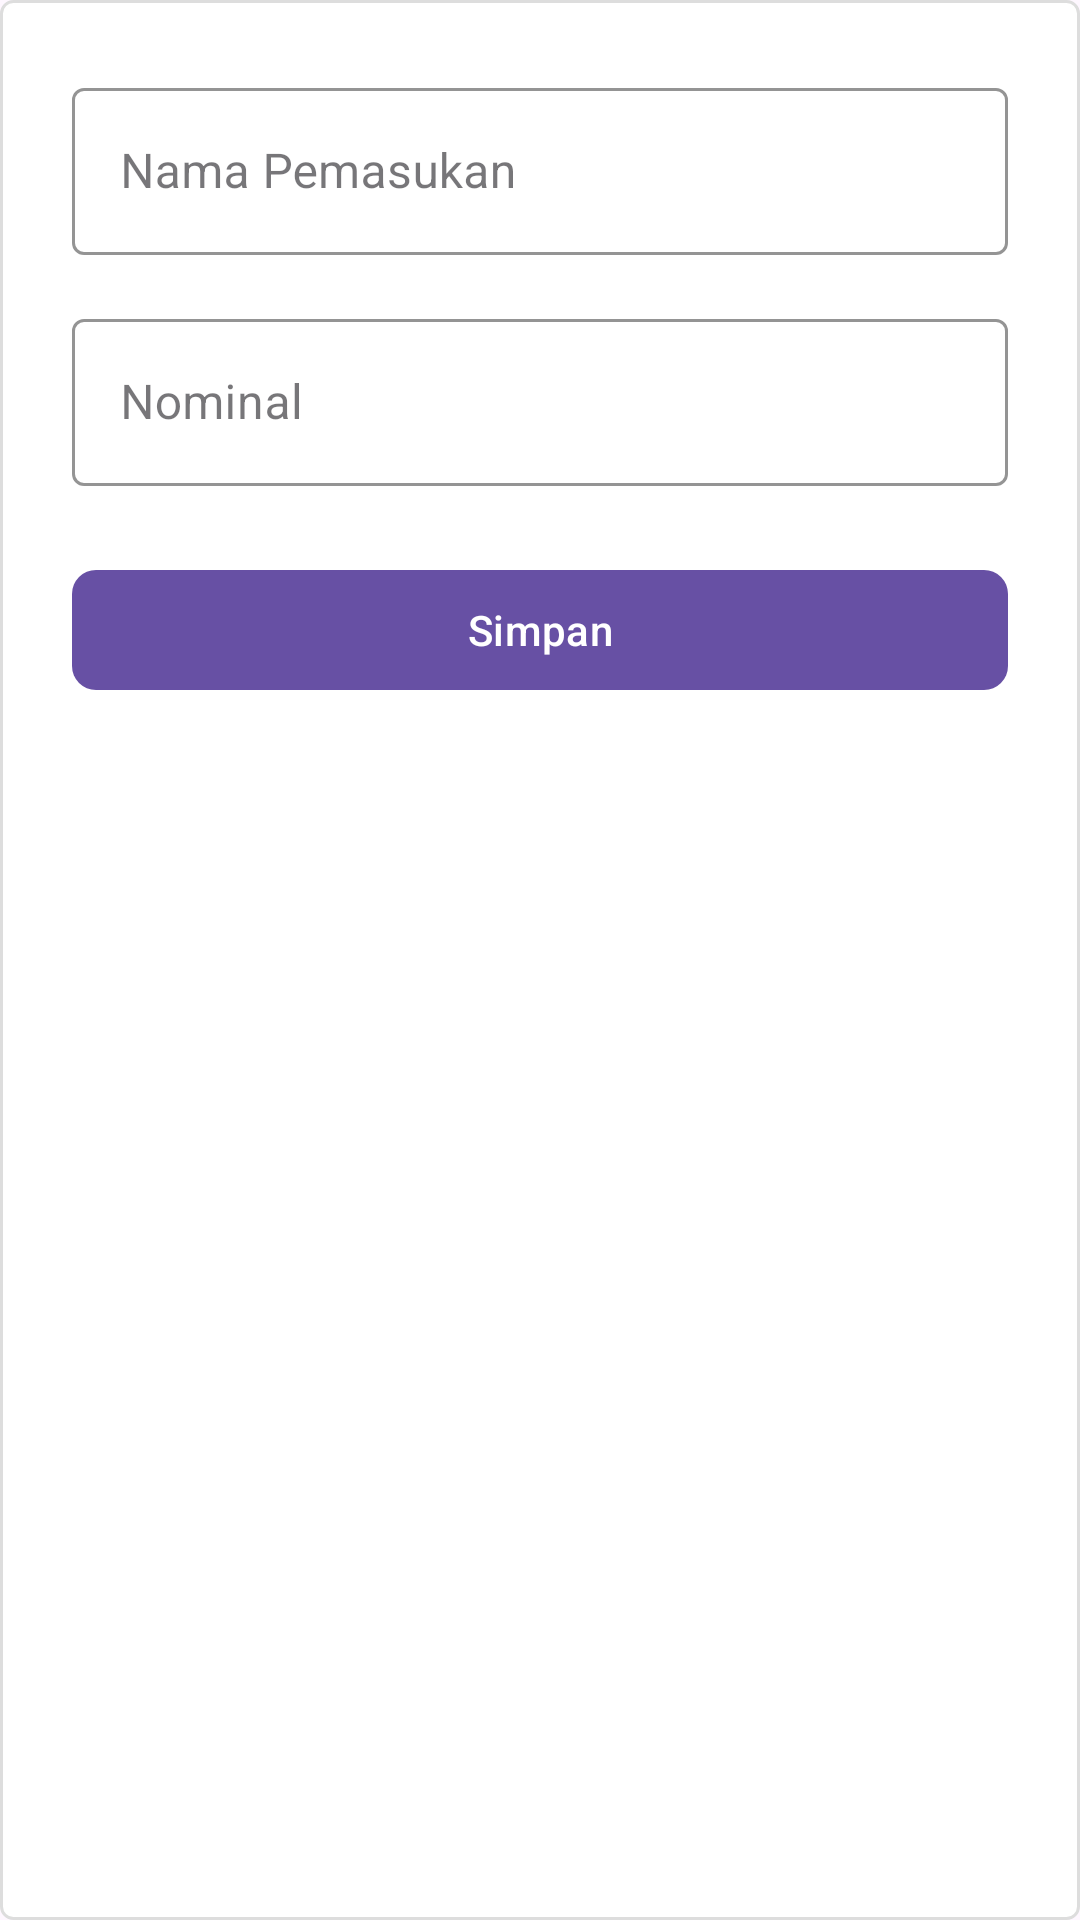

Reconstruct the res/layout file that produces this screen, plus the resources it refers to.
<!-- AndroidManifest.xml: application theme Theme.ProjectZulfa -->
<!-- res/layout/dialog_edit_pemasukan.xml -->
<?xml version="1.0" encoding="utf-8"?>
<LinearLayout xmlns:android="http://schemas.android.com/apk/res/android"
    xmlns:app="http://schemas.android.com/apk/res-auto"
    android:layout_width="match_parent"
    android:layout_height="wrap_content"
    android:orientation="vertical"
    android:padding="24dp"
    android:background="@drawable/edittext_background">

    <com.google.android.material.textfield.TextInputLayout
        android:layout_width="match_parent"
        android:layout_height="wrap_content"
        android:layout_marginBottom="16dp"
        app:boxStrokeColor="@color/primary_color"
        app:hintTextColor="@color/primary_color"
        style="@style/Widget.MaterialComponents.TextInputLayout.OutlinedBox">

        <com.google.android.material.textfield.TextInputEditText
            android:id="@+id/editTextNama"
            android:layout_width="match_parent"
            android:layout_height="wrap_content"
            android:hint="Nama Pemasukan"
            android:inputType="textCapWords"
            android:maxLines="1" />

    </com.google.android.material.textfield.TextInputLayout>

    <com.google.android.material.textfield.TextInputLayout
        android:layout_width="match_parent"
        android:layout_height="wrap_content"
        app:boxStrokeColor="@color/primary_color"
        app:hintTextColor="@color/primary_color"
        app:prefixText="Rp"
        style="@style/Widget.MaterialComponents.TextInputLayout.OutlinedBox">

        <com.google.android.material.textfield.TextInputEditText
            android:id="@+id/editTextNominal"
            android:layout_width="match_parent"
            android:layout_height="wrap_content"
            android:hint="Nominal"
            android:inputType="numberDecimal"
            android:maxLines="1" />

    </com.google.android.material.textfield.TextInputLayout>

    <com.google.android.material.button.MaterialButton
        android:id="@+id/buttonSubmit"
        android:layout_width="match_parent"
        android:layout_height="wrap_content"
        android:layout_marginTop="24dp"
        android:text="Simpan"
        android:textAllCaps="false"
        app:cornerRadius="8dp" />

</LinearLayout>
<!-- resources referenced by this layout -->
<resources>
  <color name="primary_color">#6200EE</color>
  <!-- drawable edittext_background (drawable) -->
  <shape xmlns:android="http://schemas.android.com/apk/res/android">
      <solid android:color="#FFFFFF"/>
      <stroke android:width="1dp" android:color="#DDDDDD"/>
      <corners android:radius="4dp"/>
  </shape>
  <style name="Theme.ProjectZulfa" parent="Base.Theme.ProjectZulfa" />
  <style name="Base.Theme.ProjectZulfa" parent="Theme.Material3.DayNight.NoActionBar">
          
          
      </style>
</resources>
